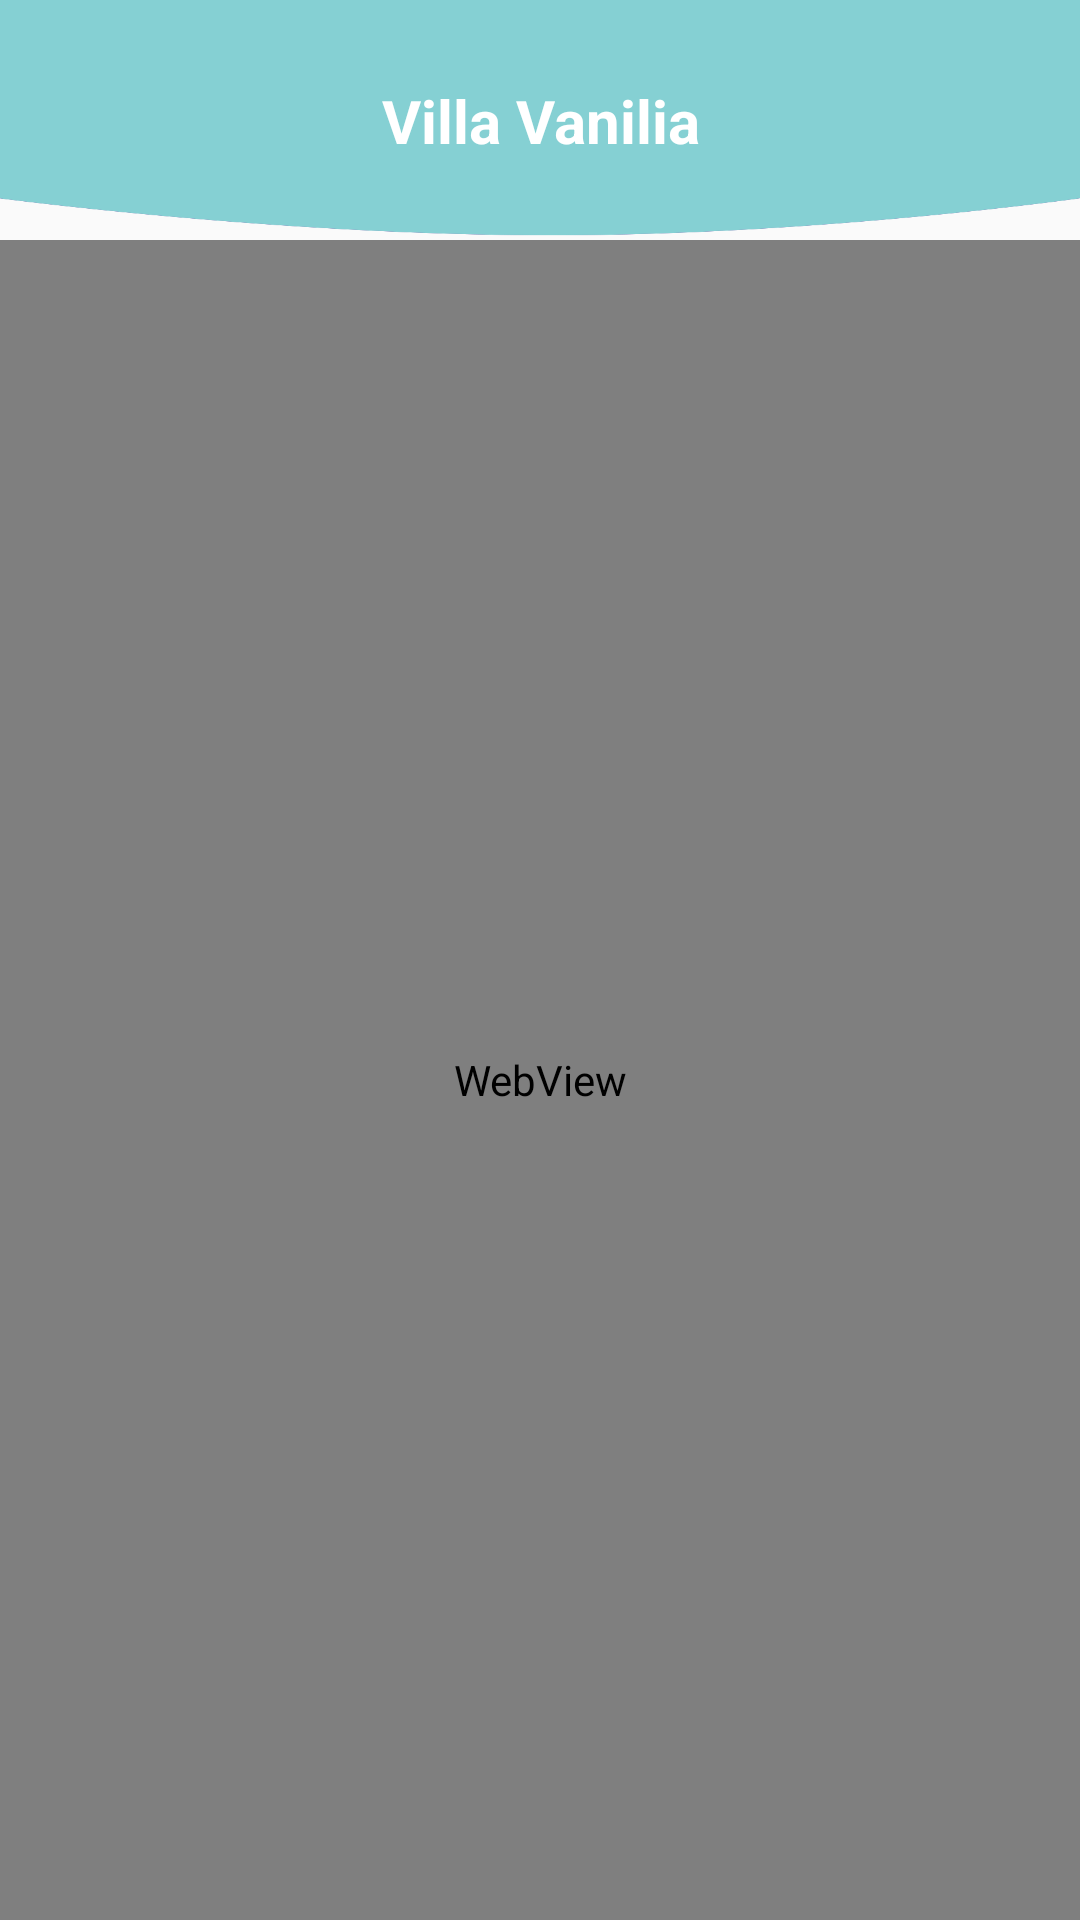

The Android layout XML behind this screen, and the referenced resources:
<!-- AndroidManifest.xml: application theme AppTheme -->
<!-- res/layout/activity_knet.xml -->
<?xml version="1.0" encoding="utf-8"?>
<android.support.constraint.ConstraintLayout xmlns:android="http://schemas.android.com/apk/res/android"
    xmlns:app="http://schemas.android.com/apk/res-auto"
    xmlns:tools="http://schemas.android.com/tools"
    android:layout_width="match_parent"
    android:layout_height="match_parent"
    tools:context=".KnetActivity">

    <ImageView
        android:id="@+id/imageView"
        android:layout_width="match_parent"
        android:layout_height="80dp"
        android:scaleType="fitXY"
        android:src="@drawable/header"
        app:layout_constraintEnd_toEndOf="parent"
        app:layout_constraintStart_toStartOf="parent"
        app:layout_constraintTop_toTopOf="parent" />

    <TextView
        android:id="@+id/textView3"
        android:layout_width="match_parent"
        android:layout_height="wrap_content"
        android:layout_marginStart="8dp"
        android:layout_marginLeft="8dp"
        android:layout_marginTop="8dp"
        android:layout_marginEnd="8dp"
        android:layout_marginRight="8dp"
        android:layout_marginBottom="8dp"
        android:gravity="center_horizontal"
        android:text="@string/app_name"
        android:textColor="@android:color/white"
        android:textSize="20sp"
        android:textStyle="bold"
        app:layout_constraintBottom_toBottomOf="@+id/imageView"
        app:layout_constraintEnd_toEndOf="parent"
        app:layout_constraintStart_toStartOf="parent"
        app:layout_constraintTop_toTopOf="parent" />

    <WebView
        android:id="@+id/knet_wb"
        android:layout_width="match_parent"
        android:layout_height="0dp"
        app:layout_constraintBottom_toBottomOf="parent"
        app:layout_constraintEnd_toEndOf="parent"
        app:layout_constraintStart_toStartOf="parent"
        app:layout_constraintTop_toBottomOf="@+id/imageView" />

</android.support.constraint.ConstraintLayout>
<!-- resources referenced by this layout -->
<resources>
  <!-- drawable header: png bitmap (drawable, 8962 bytes) -->
  <string name="app_name">Villa Vanilia</string>
  <style name="AppTheme" parent="Theme.AppCompat.Light.NoActionBar">
          
          <item name="colorPrimary">@color/colorPrimary</item>
          <item name="colorPrimaryDark">@color/colorPrimaryDark</item>
          <item name="colorAccent">@color/colorAccent</item>
      </style>
  <color name="colorPrimary">#85d0d3</color>
  <color name="colorPrimaryDark">#85d0d3</color>
  <color name="colorAccent">#D81B60</color>
</resources>
